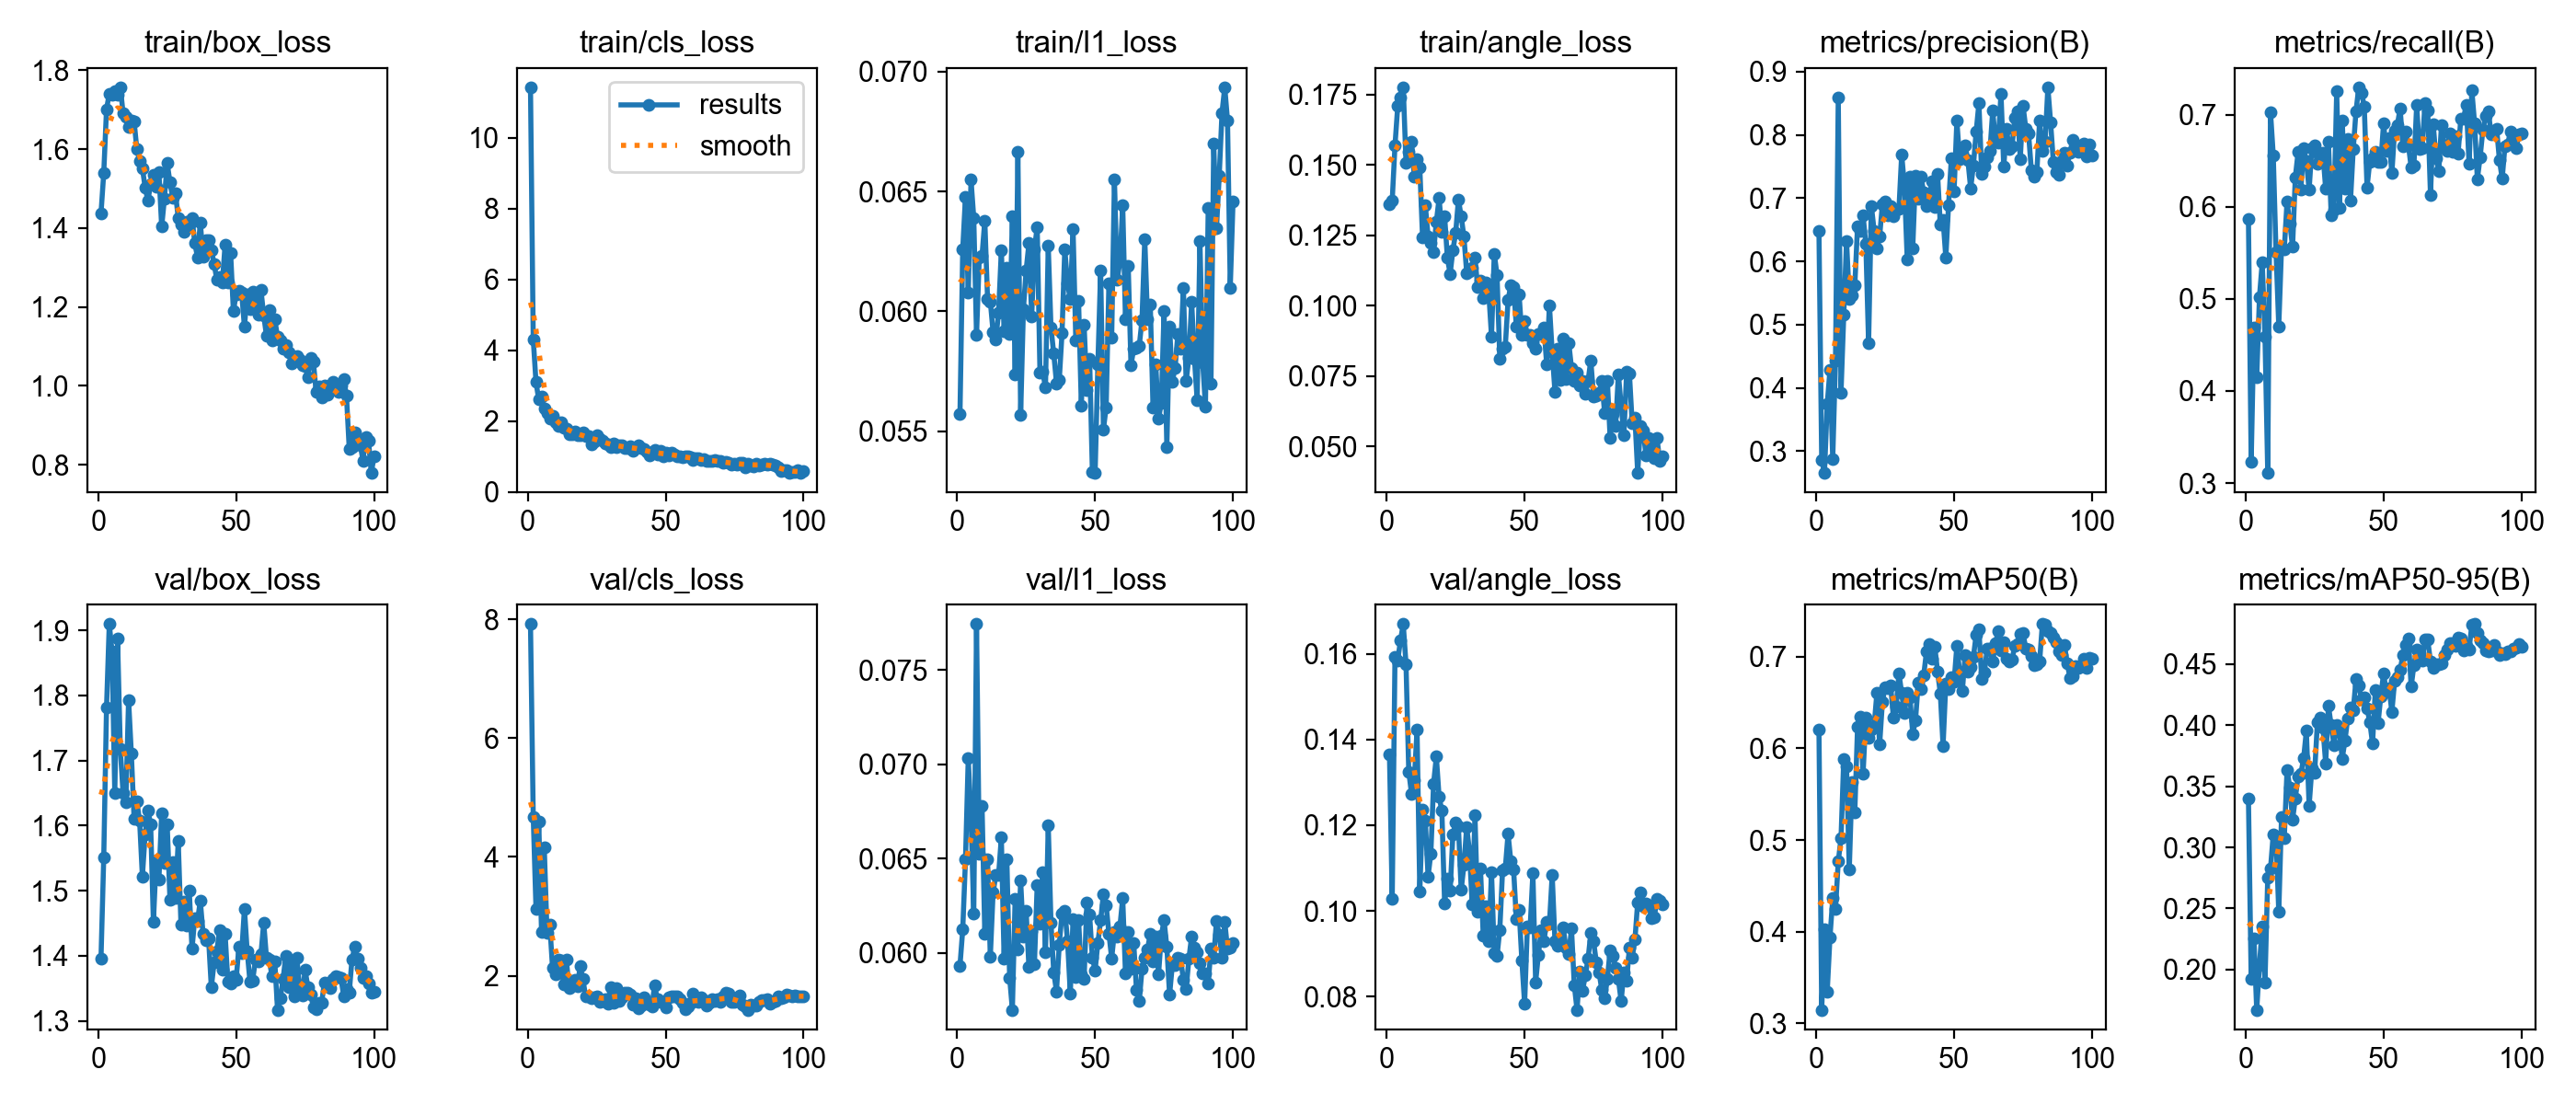

The data file committed next to this chart (first rows):
epoch, time, train/box_loss, train/cls_loss, train/l1_loss, train/angle_loss, metrics/precision(B), metrics/recall(B), metrics/mAP50(B), metrics/mAP50-95(B), val/box_loss, val/cls_loss, val/l1_loss, val/angle_loss, lr/pg0, lr/pg1, lr/pg2
1, 43.96, 1.437, 11.43, 0.05571, 0.1361, 0.6478, 0.5873, 0.6209, 0.3402, 1.396, 7.92, 0.05933, 0.1365, 0.0004693, 0.0004693, 0.0004693
2, 97.41, 1.54, 4.313, 0.0626, 0.1373, 0.2854, 0.3234, 0.3148, 0.192, 1.552, 4.68, 0.06124, 0.1028, 0.0009363, 0.0009363, 0.0009363
3, 141.3, 1.701, 3.097, 0.06479, 0.1568, 0.2654, 0.4687, 0.4024, 0.2255, 1.781, 3.129, 0.06496, 0.1592, 0.001394, 0.001394, 0.001394
4, 184, 1.741, 2.603, 0.06077, 0.1709, 0.3743, 0.4145, 0.3344, 0.1669, 1.91, 4.592, 0.07033, 0.1585, 0.001387, 0.001387, 0.001387
5, 226.3, 1.739, 2.683, 0.06549, 0.1738, 0.4287, 0.5022, 0.3939, 0.2037, 1.868, 2.744, 0.0672, 0.1631, 0.001372, 0.001372, 0.001372
6, 268.8, 1.746, 2.364, 0.06389, 0.1776, 0.288, 0.5397, 0.4363, 0.2353, 1.65, 4.156, 0.06209, 0.1669, 0.001358, 0.001358, 0.001358
7, 312, 1.737, 2.216, 0.059, 0.1507, 0.4434, 0.4592, 0.4244, 0.1894, 1.888, 2.716, 0.07743, 0.1576, 0.001344, 0.001344, 0.001344
8, 354.7, 1.757, 2.067, 0.06224, 0.1547, 0.8589, 0.311, 0.4766, 0.2753, 1.718, 2.86, 0.06526, 0.1325, 0.00133, 0.00133, 0.00133
9, 397.3, 1.692, 2.148, 0.06232, 0.1583, 0.3928, 0.703, 0.502, 0.2826, 1.65, 2.127, 0.06781, 0.1274, 0.001316, 0.001316, 0.001316
10, 440.2, 1.681, 1.961, 0.06379, 0.1458, 0.5156, 0.6559, 0.5888, 0.3108, 1.636, 2.023, 0.06102, 0.1305, 0.001302, 0.001302, 0.001302
11, 483.4, 1.657, 1.869, 0.06052, 0.152, 0.6325, 0.5511, 0.5807, 0.3091, 1.793, 2.267, 0.06497, 0.1422, 0.001288, 0.001288, 0.001288
12, 525.9, 1.672, 1.97, 0.06041, 0.149, 0.541, 0.4703, 0.468, 0.2469, 1.711, 2.251, 0.05979, 0.1046, 0.001273, 0.001273, 0.001273
13, 568.5, 1.671, 1.82, 0.05914, 0.1241, 0.5462, 0.5561, 0.5633, 0.3249, 1.611, 1.859, 0.06319, 0.1235, 0.001259, 0.001259, 0.001259
14, 611.7, 1.6, 1.792, 0.05883, 0.1357, 0.5618, 0.5539, 0.5306, 0.3076, 1.637, 2.267, 0.06412, 0.1212, 0.001245, 0.001245, 0.001245
15, 654.3, 1.571, 1.633, 0.05995, 0.1247, 0.656, 0.6058, 0.6239, 0.3636, 1.607, 1.797, 0.06414, 0.108, 0.001231, 0.001231, 0.001231
16, 699.8, 1.552, 1.636, 0.06255, 0.1223, 0.6477, 0.5819, 0.6341, 0.349, 1.522, 1.902, 0.06612, 0.1134, 0.001217, 0.001217, 0.001217
17, 742.5, 1.503, 1.695, 0.05918, 0.119, 0.6728, 0.5566, 0.5723, 0.3226, 1.586, 1.932, 0.05968, 0.1297, 0.001203, 0.001203, 0.001203
18, 785.2, 1.47, 1.592, 0.06183, 0.1298, 0.6271, 0.6321, 0.634, 0.3401, 1.624, 1.824, 0.06495, 0.136, 0.001189, 0.001189, 0.001189
19, 828.8, 1.511, 1.602, 0.05907, 0.1381, 0.4701, 0.6594, 0.6119, 0.3583, 1.602, 2.16, 0.0587, 0.1266, 0.001174, 0.001174, 0.001174
20, 873.6, 1.535, 1.684, 0.06398, 0.1263, 0.688, 0.6185, 0.6208, 0.3603, 1.452, 1.943, 0.05699, 0.1234, 0.00116, 0.00116, 0.00116
21, 916.1, 1.504, 1.574, 0.05738, 0.1317, 0.6487, 0.6637, 0.6245, 0.3728, 1.547, 1.65, 0.06289, 0.1017, 0.001146, 0.001146, 0.001146
22, 961.7, 1.541, 1.581, 0.06665, 0.1169, 0.6203, 0.6496, 0.6603, 0.3954, 1.518, 1.658, 0.06019, 0.1076, 0.001132, 0.001132, 0.001132
23, 1008, 1.403, 1.348, 0.05568, 0.1113, 0.6388, 0.6186, 0.6041, 0.334, 1.619, 1.628, 0.06382, 0.1047, 0.001118, 0.001118, 0.001118
24, 1050, 1.475, 1.422, 0.06009, 0.1197, 0.6906, 0.6639, 0.6503, 0.3647, 1.542, 1.634, 0.06085, 0.1179, 0.001104, 0.001104, 0.001104
25, 1093, 1.565, 1.593, 0.06172, 0.1258, 0.6945, 0.6662, 0.6671, 0.3609, 1.602, 1.646, 0.06222, 0.1206, 0.001089, 0.001089, 0.001089
26, 1136, 1.515, 1.493, 0.06284, 0.1377, 0.6734, 0.6463, 0.6661, 0.4022, 1.487, 1.561, 0.05924, 0.1198, 0.001075, 0.001075, 0.001075
27, 1183, 1.478, 1.443, 0.0598, 0.1317, 0.6879, 0.6581, 0.6687, 0.4065, 1.545, 1.575, 0.06117, 0.1049, 0.001061, 0.001061, 0.001061
28, 1228, 1.489, 1.371, 0.0626, 0.1245, 0.672, 0.6582, 0.6337, 0.398, 1.489, 1.602, 0.05942, 0.1107, 0.001047, 0.001047, 0.001047
29, 1271, 1.426, 1.341, 0.06352, 0.1116, 0.6819, 0.6196, 0.6459, 0.3689, 1.576, 1.535, 0.06362, 0.1196, 0.001033, 0.001033, 0.001033
30, 1314, 1.409, 1.255, 0.05744, 0.1123, 0.6825, 0.6707, 0.6818, 0.416, 1.448, 1.801, 0.06155, 0.1139, 0.001019, 0.001019, 0.001019
31, 1359, 1.39, 1.36, 0.05748, 0.1134, 0.769, 0.5911, 0.6603, 0.4, 1.483, 1.547, 0.06426, 0.1015, 0.001005, 0.001005, 0.001005
32, 1402, 1.416, 1.274, 0.05681, 0.1169, 0.7189, 0.5972, 0.639, 0.3837, 1.447, 1.793, 0.06002, 0.1222, 0.0009904, 0.0009904, 0.0009904
33, 1445, 1.41, 1.318, 0.06274, 0.1064, 0.6033, 0.7254, 0.6603, 0.4001, 1.5, 1.57, 0.06678, 0.09973, 0.0009763, 0.0009763, 0.0009763
34, 1487, 1.426, 1.321, 0.05931, 0.109, 0.7338, 0.5989, 0.6561, 0.3952, 1.411, 1.639, 0.06158, 0.1099, 0.0009621, 0.0009621, 0.0009621
35, 1530, 1.362, 1.231, 0.05823, 0.1027, 0.62, 0.6934, 0.6159, 0.3727, 1.458, 1.721, 0.05897, 0.09418, 0.000948, 0.000948, 0.000948
36, 1573, 1.326, 1.226, 0.05699, 0.1082, 0.7347, 0.62, 0.6303, 0.3874, 1.454, 1.718, 0.05796, 0.1012, 0.0009339, 0.0009339, 0.0009339
37, 1616, 1.415, 1.294, 0.05713, 0.1046, 0.6988, 0.6741, 0.6715, 0.4059, 1.485, 1.689, 0.06045, 0.093, 0.0009197, 0.0009197, 0.0009197
38, 1659, 1.328, 1.164, 0.05909, 0.08905, 0.7342, 0.6063, 0.6648, 0.4143, 1.435, 1.508, 0.0621, 0.109, 0.0009056, 0.0009056, 0.0009056
39, 1701, 1.37, 1.227, 0.0626, 0.1184, 0.7084, 0.6626, 0.6802, 0.4124, 1.424, 1.617, 0.06225, 0.09007, 0.0008914, 0.0008914, 0.0008914
40, 1744, 1.37, 1.308, 0.06116, 0.1109, 0.6874, 0.7037, 0.706, 0.4376, 1.427, 1.447, 0.06065, 0.08944, 0.0008773, 0.0008773, 0.0008773
41, 1790, 1.344, 1.244, 0.0605, 0.08117, 0.7022, 0.7298, 0.7141, 0.4326, 1.352, 1.501, 0.05785, 0.09558, 0.0008631, 0.0008631, 0.0008631
42, 1833, 1.31, 1.203, 0.06342, 0.0848, 0.7262, 0.7239, 0.6982, 0.4214, 1.389, 1.635, 0.0618, 0.1094, 0.000849, 0.000849, 0.000849
43, 1875, 1.269, 1.143, 0.05879, 0.08548, 0.6856, 0.7087, 0.711, 0.4231, 1.408, 1.564, 0.05872, 0.11, 0.0008348, 0.0008348, 0.0008348
44, 1918, 1.275, 1.022, 0.06044, 0.1018, 0.7385, 0.621, 0.6839, 0.4138, 1.44, 1.513, 0.06176, 0.118, 0.0008207, 0.0008207, 0.0008207
45, 1961, 1.262, 1.107, 0.05604, 0.1074, 0.6584, 0.6492, 0.6601, 0.4027, 1.379, 1.481, 0.05888, 0.1116, 0.0008065, 0.0008065, 0.0008065
46, 2004, 1.359, 1.18, 0.05945, 0.1066, 0.666, 0.6527, 0.6026, 0.3849, 1.433, 1.842, 0.05861, 0.1098, 0.0007924, 0.0007924, 0.0007924
47, 2046, 1.263, 1.043, 0.05671, 0.09266, 0.606, 0.66, 0.6708, 0.4286, 1.361, 1.602, 0.06265, 0.09804, 0.0007782, 0.0007782, 0.0007782
48, 2089, 1.336, 1.147, 0.058, 0.104, 0.6895, 0.6489, 0.665, 0.4016, 1.357, 1.565, 0.06202, 0.1002, 0.0007641, 0.0007641, 0.0007641
49, 2132, 1.19, 0.9949, 0.0533, 0.08951, 0.7624, 0.6488, 0.6775, 0.424, 1.369, 1.559, 0.05975, 0.08842, 0.0007499, 0.0007499, 0.0007499
50, 2174, 1.232, 1.112, 0.05325, 0.09453, 0.7111, 0.6905, 0.6731, 0.4424, 1.363, 1.476, 0.05908, 0.07832, 0.0007358, 0.0007358, 0.0007358
51, 2219, 1.242, 1.037, 0.05779, 0.08941, 0.8223, 0.6605, 0.712, 0.4272, 1.414, 1.64, 0.06054, 0.09634, 0.0007216, 0.0007216, 0.0007216
52, 2262, 1.236, 1.115, 0.0617, 0.08943, 0.7615, 0.6751, 0.6835, 0.4305, 1.404, 1.66, 0.06173, 0.09607, 0.0007075, 0.0007075, 0.0007075
53, 2305, 1.15, 1.048, 0.05506, 0.08649, 0.7659, 0.6362, 0.6626, 0.4109, 1.473, 1.657, 0.06312, 0.1088, 0.0006934, 0.0006934, 0.0006934
54, 2348, 1.233, 1.01, 0.05599, 0.08478, 0.7837, 0.683, 0.7021, 0.4362, 1.407, 1.658, 0.06252, 0.08338, 0.0006792, 0.0006792, 0.0006792
55, 2390, 1.194, 0.9905, 0.06115, 0.08975, 0.76, 0.6889, 0.6835, 0.4396, 1.361, 1.604, 0.06103, 0.08979, 0.0006651, 0.0006651, 0.0006651
56, 2433, 1.239, 0.9636, 0.05889, 0.09005, 0.7154, 0.707, 0.6889, 0.4453, 1.362, 1.54, 0.05972, 0.09543, 0.0006509, 0.0006509, 0.0006509
57, 2478, 1.224, 0.9935, 0.06551, 0.09232, 0.7513, 0.6654, 0.6997, 0.4578, 1.395, 1.44, 0.06111, 0.09296, 0.0006368, 0.0006368, 0.0006368
58, 2523, 1.18, 0.9922, 0.06132, 0.07912, 0.8052, 0.6815, 0.7243, 0.4655, 1.391, 1.484, 0.06086, 0.09752, 0.0006226, 0.0006226, 0.0006226
59, 2568, 1.243, 0.9673, 0.06207, 0.1, 0.8501, 0.6671, 0.7304, 0.4714, 1.403, 1.553, 0.06141, 0.09702, 0.0006085, 0.0006085, 0.0006085
60, 2615, 1.178, 0.8949, 0.06442, 0.08344, 0.7389, 0.6427, 0.6759, 0.4316, 1.451, 1.705, 0.0629, 0.1085, 0.0005943, 0.0005943, 0.0005943
... 40 more rows
